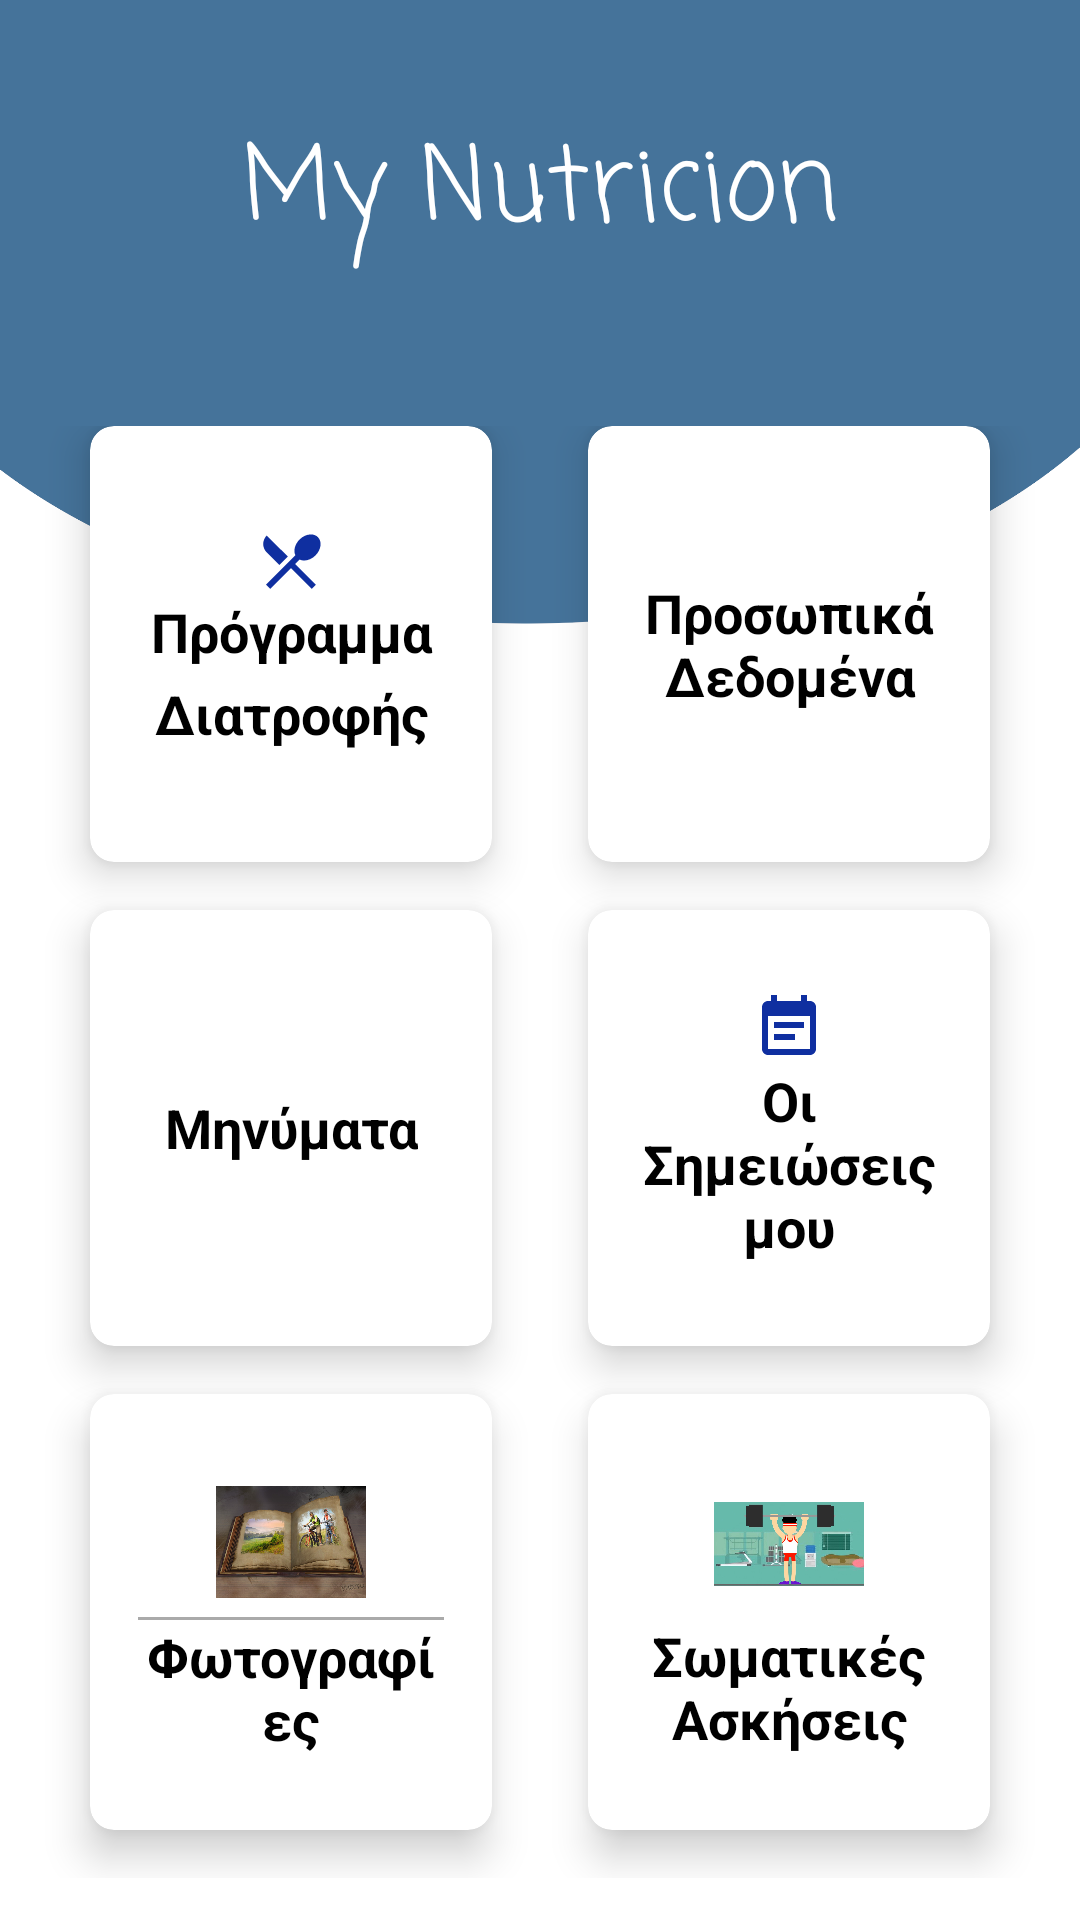

Layout XML and referenced resources for this Android screen:
<!-- AndroidManifest.xml: application theme AppTheme -->
<!-- res/layout/activity_home1.xml -->
<?xml version="1.0" encoding="utf-8"?>
<LinearLayout xmlns:android="http://schemas.android.com/apk/res/android"
    android:orientation="vertical"
    xmlns:app="http://schemas.android.com/apk/res-auto"
    xmlns:tools="http://schemas.android.com/tools"
    android:layout_width="match_parent"
    android:layout_height="match_parent"
    android:weightSum="10"
    android:background="@drawable/background"
    >

    
        
        
        

        
            
            
            
            

            


    
    <RelativeLayout
        android:layout_weight="2"
        android:layout_width="match_parent"
        android:layout_height="0dp">

        <TextView
            android:id="@+id/textGrid"
            android:layout_width="wrap_content"
            android:layout_height="wrap_content"
            android:layout_centerInParent="true"
            android:fontFamily="casual"
            android:text="My Nutricion"
            android:textColor="@android:color/white"
            android:textSize="34sp" />

    </RelativeLayout>
    
    <GridLayout
        android:columnCount="2"
        android:rowCount="3"
        android:layout_weight="8"
        android:alignmentMode="alignMargins"
        android:layout_width="match_parent"
        android:layout_height="0dp"
        android:columnOrderPreserved="false"
        android:padding="14dp"
        >

        
        
        <android.support.design.card.MaterialCardView
            android:layout_width="0dp"
            android:layout_height="0dp"
            android:layout_columnWeight="1"
            android:layout_rowWeight="1"
            android:layout_marginBottom="16dp"
            android:layout_marginLeft="16dp"
            android:layout_marginRight="16dp"
            app:cardElevation="8dp"
            app:cardCornerRadius="8dp"
            >

            <LinearLayout
                android:layout_gravity="center_horizontal|center_vertical"
                android:layout_margin="16dp"
                android:orientation="vertical"
                android:layout_width="wrap_content"
                android:layout_height="wrap_content"
                android:onClick="onClickToProgram"
                >

                <ImageView
                    android:id="@+id/image_program"
                    android:src="@drawable/ic_program"
                    android:layout_width="wrap_content"
                    android:layout_height="wrap_content"
                    android:layout_gravity="center_horizontal"

                    />

                <TextView
                    android:layout_width="wrap_content"
                    android:layout_height="wrap_content"
                    android:fontFamily="casual"
                    android:text="Πρόγραμμα Διατροφής"
                    android:textAlignment="center"
                    android:textColor="@android:color/black"
                    android:textSize="18sp"
                    android:textStyle="bold" />

            </LinearLayout>

        </android.support.design.card.MaterialCardView>

        
        <android.support.design.card.MaterialCardView
            android:layout_width="0dp"
            android:layout_height="0dp"
            android:layout_columnWeight="1"
            android:layout_rowWeight="1"
            android:layout_marginBottom="16dp"
            android:layout_marginLeft="16dp"
            android:layout_marginRight="16dp"
            app:cardElevation="8dp"
            app:cardCornerRadius="8dp"
            >

            <LinearLayout
                android:layout_gravity="center_horizontal|center_vertical"
                android:layout_margin="16dp"
                android:orientation="vertical"
                android:layout_width="wrap_content"
                android:layout_height="wrap_content"
                >

                <ImageView
                    android:src="@drawable/ic_folder"
                    android:layout_width="wrap_content"
                    android:layout_height="wrap_content"
                    android:layout_gravity="center_horizontal"
                    />

                <TextView
                    android:text="Προσωπικά Δεδομένα"
                    android:textAlignment="center"
                    android:textColor="@android:color/black"
                    android:textSize="18sp"
                    android:textStyle="bold"
                    android:layout_width="wrap_content"
                    android:layout_height="wrap_content" />

            </LinearLayout>

        </android.support.design.card.MaterialCardView>

        
        
        <android.support.design.card.MaterialCardView
            android:layout_width="0dp"
            android:layout_height="0dp"
            android:layout_columnWeight="1"
            android:layout_rowWeight="1"
            android:layout_marginBottom="16dp"
            android:layout_marginLeft="16dp"
            android:layout_marginRight="16dp"
            app:cardElevation="8dp"
            app:cardCornerRadius="8dp"
            >

            <LinearLayout
                android:layout_gravity="center_horizontal|center_vertical"
                android:layout_margin="16dp"
                android:orientation="vertical"
                android:layout_width="wrap_content"
                android:layout_height="wrap_content"
                >

                <ImageView
                    android:src="@drawable/ic_message"
                    android:layout_width="wrap_content"
                    android:layout_height="wrap_content"
                    android:layout_gravity="center_horizontal"
                    />

                <TextView
                    android:text="Μηνύματα"
                    android:textAlignment="center"
                    android:textColor="@android:color/black"
                    android:textSize="18sp"
                    android:textStyle="bold"
                    android:layout_width="wrap_content"
                    android:layout_height="wrap_content" />

            </LinearLayout>

        </android.support.design.card.MaterialCardView>

        
        
        <android.support.design.card.MaterialCardView
            android:layout_width="0dp"
            android:layout_height="0dp"
            android:layout_columnWeight="1"
            android:layout_rowWeight="1"
            android:layout_marginBottom="16dp"
            android:layout_marginLeft="16dp"
            android:layout_marginRight="16dp"
            app:cardElevation="8dp"
            app:cardCornerRadius="8dp"
            >

            <LinearLayout
                android:layout_gravity="center_horizontal|center_vertical"
                android:layout_margin="16dp"
                android:orientation="vertical"
                android:layout_width="wrap_content"
                android:layout_height="wrap_content"
                >

                <ImageView
                    android:src="@drawable/ic_event_note"
                    android:layout_width="wrap_content"
                    android:layout_height="wrap_content"
                    android:layout_gravity="center_horizontal"
                    />

                <TextView
                    android:text="Οι Σημειώσεις μου"
                    android:textAlignment="center"
                    android:textColor="@android:color/black"
                    android:textSize="18sp"
                    android:textStyle="bold"
                    android:layout_width="wrap_content"
                    android:layout_height="wrap_content" />

            </LinearLayout>

        </android.support.design.card.MaterialCardView>

        
        
        <android.support.design.card.MaterialCardView
            android:layout_width="0dp"
            android:layout_height="0dp"
            android:layout_columnWeight="1"
            android:layout_rowWeight="1"
            android:layout_marginBottom="16dp"
            android:layout_marginLeft="16dp"
            android:layout_marginRight="16dp"
            app:cardElevation="8dp"
            app:cardCornerRadius="8dp"
            >

            <LinearLayout
                android:layout_gravity="center_horizontal|center_vertical"
                android:layout_margin="16dp"
                android:orientation="vertical"
                android:layout_width="wrap_content"
                android:layout_height="wrap_content"
                >

                <ImageView
                    android:src="@drawable/photo_book"
                    android:layout_width="50dp"
                    android:layout_height="50dp"
                    android:layout_gravity="center_horizontal"
                    />
                <View
                    android:layout_width="match_parent"
                    android:layout_height="1dp"
                    android:background="@android:color/darker_gray" />

                <TextView
                    android:text="Φωτογραφίες"
                    android:textAlignment="center"
                    android:textColor="@android:color/black"
                    android:textSize="18sp"
                    android:textStyle="bold"
                    android:layout_width="wrap_content"
                    android:layout_height="wrap_content" />

            </LinearLayout>

        </android.support.design.card.MaterialCardView>

        
        
        <android.support.design.card.MaterialCardView
            android:layout_width="0dp"
            android:layout_height="0dp"
            android:layout_columnWeight="1"
            android:layout_rowWeight="1"
            android:layout_marginBottom="16dp"
            android:layout_marginLeft="16dp"
            android:layout_marginRight="16dp"
            app:cardElevation="8dp"
            app:cardCornerRadius="8dp"
            >

            <LinearLayout
                android:layout_gravity="center_horizontal|center_vertical"
                android:layout_margin="16dp"
                android:orientation="vertical"
                android:layout_width="wrap_content"
                android:layout_height="wrap_content"
                >

                <ImageView
                    android:src="@drawable/workout"
                    android:layout_width="50dp"
                    android:layout_height="50dp"
                    android:layout_gravity="center_horizontal"

                    />

                <TextView
                    android:text="Σωματικές Ασκήσεις"
                    android:textAlignment="center"
                    android:textColor="@android:color/black"
                    android:textSize="18sp"
                    android:textStyle="bold"
                    android:layout_width="wrap_content"
                    android:layout_height="wrap_content" />

            </LinearLayout>

        </android.support.design.card.MaterialCardView>



    </GridLayout>


    

</LinearLayout>
<!-- resources referenced by this layout -->
<resources>
  <!-- drawable background: png bitmap (drawable, 59773 bytes) -->
  <!-- drawable ic_event_note (drawable) -->
  <vector android:height="24dp" android:tint="#0F2FA0"
      android:viewportHeight="24.0" android:viewportWidth="24.0"
      android:width="24dp" xmlns:android="http://schemas.android.com/apk/res/android">
      <path android:fillColor="#FF000000" android:pathData="M17,10L7,10v2h10v-2zM19,3h-1L18,1h-2v2L8,3L8,1L6,1v2L5,3c-1.11,0 -1.99,0.9 -1.99,2L3,19c0,1.1 0.89,2 2,2h14c1.1,0 2,-0.9 2,-2L21,5c0,-1.1 -0.9,-2 -2,-2zM19,19L5,19L5,8h14v11zM14,14L7,14v2h7v-2z"/>
  </vector>
  <!-- drawable ic_program (drawable) -->
  <vector android:height="24dp" android:tint="#0F2FA0"
      android:viewportHeight="24.0" android:viewportWidth="24.0"
      android:width="24dp" xmlns:android="http://schemas.android.com/apk/res/android">
      <path android:fillColor="#FF000000" android:pathData="M8.1,13.34l2.83,-2.83L3.91,3.5c-1.56,1.56 -1.56,4.09 0,5.66l4.19,4.18zM14.88,11.53c1.53,0.71 3.68,0.21 5.27,-1.38 1.91,-1.91 2.28,-4.65 0.81,-6.12 -1.46,-1.46 -4.2,-1.1 -6.12,0.81 -1.59,1.59 -2.09,3.74 -1.38,5.27L3.7,19.87l1.41,1.41L12,14.41l6.88,6.88 1.41,-1.41L13.41,13l1.47,-1.47z"/>
  </vector>
  <!-- drawable photo_book: jpg bitmap (drawable, 104276 bytes) -->
  <!-- drawable workout: jpg bitmap (drawable, 76726 bytes) -->
  <style name="AppTheme" parent="Theme.MaterialComponents.Light.NoActionBar">
          
          
          
          
      </style>
</resources>
